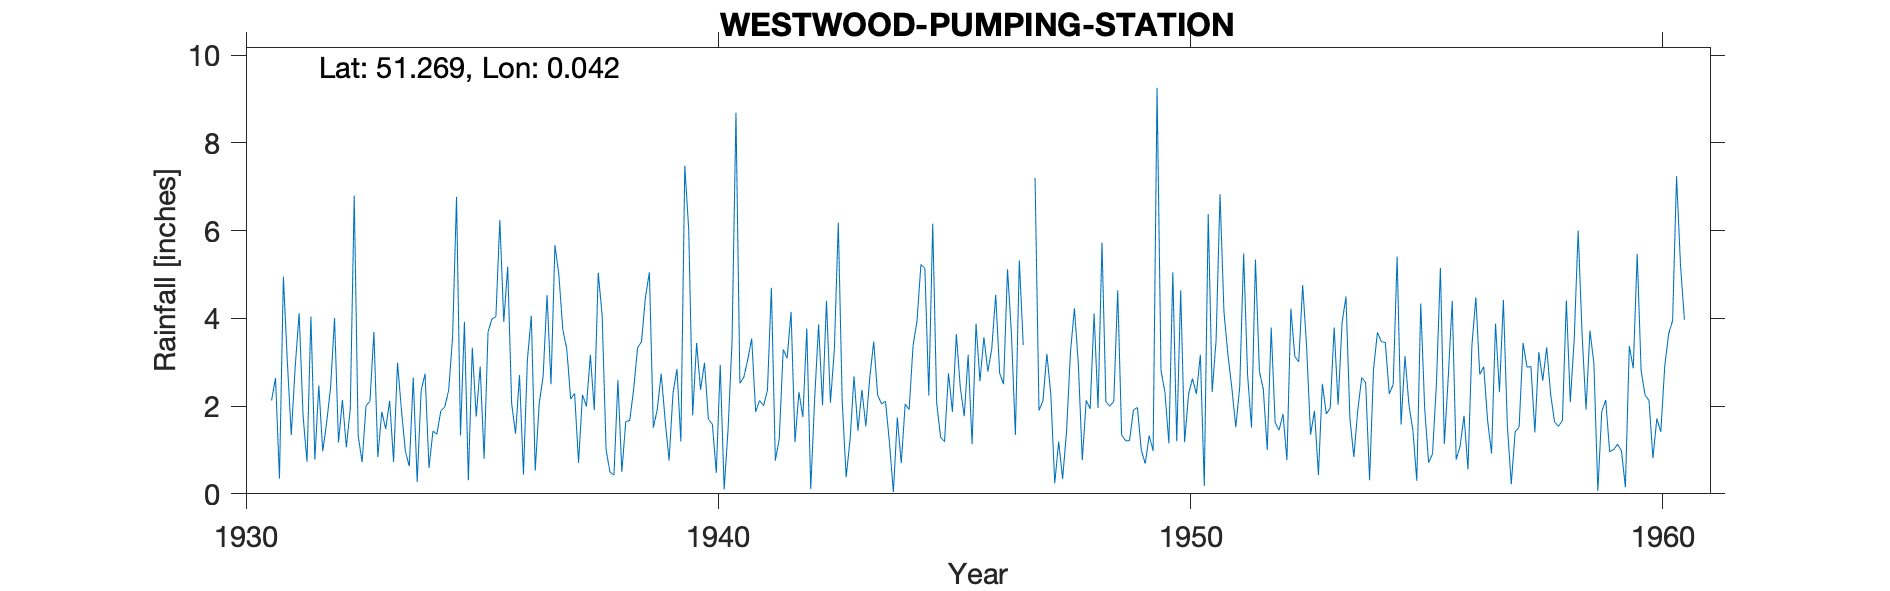

Data behind this chart, as committed beside it:
WESTWOOD-PUMPING-STATION, , , , , , , , , , , , , , , , , , , , , , , 
Grid ref, TQ425541, Long, 0.04162, Lat, 51.27, Elevation, 418, ft, , , , , , , , , , , , , , , 
Station no, 70/6, , , , , , , , , , , , , , , , , , , , , , 
, 1931, 1932, 1933, 1934, 1935, 1936, 1937, 1938, 1939, 1940, 1941, 1942, 1943, 1944, 1945, 1946, 1947, 1948, 1949, 1950, 1951, 1952, 1953
January, 2.13, 2.47, 2.01, 2.65, 1.33, 5.18, 5.67, 4.07, 5.05, 3.44, 2.66, 4.15, 6.18, 2.11, 6.16, 2.57, , 4.23, 1.34, 1.15, 3.5, 2.38, 1.35
February, 2.64, 0.97, 2.11, 0.27, 3.92, 2.06, 4.99, 1, 1.51, 2.37, 3.06, 1.18, 2.09, 1.17, 2.07, 3.57, , 2.96, 1.21, 5.05, 6.83, 1, 1.89
March, 0.35, 1.63, 3.69, 2.35, 0.31, 1.37, 3.74, 0.49, 1.92, 2.99, 3.54, 2.32, 0.38, 0.04, 1.29, 2.79, 7.2, 0.77, 1.21, 1.2, 4.15, 3.79, 0.43
April, 4.95, 2.43, 0.84, 2.74, 3.33, 2.71, 3.31, 0.43, 2.74, 1.7, 1.87, 1.75, 1.24, 1.74, 1.19, 3.31, 1.9, 2.13, 1.91, 4.64, 3.18, 1.63, 2.51
May, 3.02, 4.01, 1.87, 0.59, 1.76, 0.44, 2.16, 2.59, 1.69, 1.59, 2.13, 3.77, 2.68, 0.7, 2.75, 4.54, 2.12, 1.94, 1.97, 1.18, 2.42, 1.45, 1.82
June, 1.34, 1.17, 1.48, 1.43, 2.9, 3.05, 2.29, 0.5, 0.76, 0.48, 2.01, 0.11, 1.44, 2.05, 1.87, 2.75, 3.19, 4.11, 0.99, 2.27, 1.52, 1.82, 1.96
July, 2.89, 2.14, 2.12, 1.36, 0.8, 4.06, 0.71, 1.65, 2.29, 2.94, 2.36, 2.17, 2.37, 1.92, 3.64, 2.5, 2.27, 1.96, 0.69, 2.63, 2.43, 0.77, 3.79
August, 4.12, 1.06, 0.73, 1.89, 3.69, 0.53, 2.26, 1.67, 2.85, 0.1, 4.7, 3.86, 1.54, 3.38, 2.43, 5.12, 0.24, 5.73, 1.33, 2.28, 5.48, 4.22, 2.03
September, 1.78, 1.94, 2.99, 1.98, 3.99, 2.06, 1.99, 2.38, 1.19, 1.48, 0.76, 2.02, 2.65, 3.94, 1.77, 3.65, 1.19, 2.1, 0.98, 3.17, 2.71, 3.13, 3.89
October, 0.73, 6.8, 1.9, 2.36, 4.04, 2.68, 3.17, 3.33, 7.48, 3.46, 1.25, 4.4, 3.47, 5.23, 3.17, 1.34, 0.34, 2, 9.26, 0.18, 1.51, 3.01, 4.5
November, 4.04, 1.33, 0.97, 3.58, 6.24, 4.53, 1.91, 3.47, 6.01, 8.69, 3.29, 2.08, 2.25, 5.14, 1.13, 5.32, 1.42, 2.11, 2.81, 6.38, 5.34, 4.76, 1.72
December, 0.78, 0.72, 0.63, 6.77, 3.92, 2.5, 5.04, 4.49, 1.79, 2.52, 3.09, 3.29, 2.05, 2.24, 3.88, 3.39, 3.23, 4.64, 2.32, 2.32, 2.8, 3.35, 0.84
Total, 28.77, 26.67, 21.34, 27.97, 36.23, 31.17, 37.24, 26.07, 35.28, 31.76, 30.72, 31.1, 28.34, 29.66, 31.35, 40.85, , 34.68, 26.02, 32.45, 41.87, 31.31, 26.73
BR doesn't have 1930 record, , , , , , , , , , , , , , , , , , , , , , , 
1932 Jan 1 Gauge moved 180ft E, , , , , , , , , , , , , , , , , , , , , , , 
1947 Jan Feb Estimated from maps and nea…, , , , , , , , , , , , , , , , , , , , , , , 
1955 Jan 18 Gauge sound Measure certifie…, , , , , , , , , , , , , , , , , , , , , , , 
1955 Feb Gauge moved 150ft SW, , , , , , , , , , , , , , , , , , , , , , , 
SRC_ID 6714, , , , , , , , , , , , , , , , , , , , , , , 
Still in use 2021, , , , , , , , , , , , , , , , , , , , , , , 
MIDAS has this station starting in 1940, , , , , , , , , , , , , , , , , , , , , , , 
